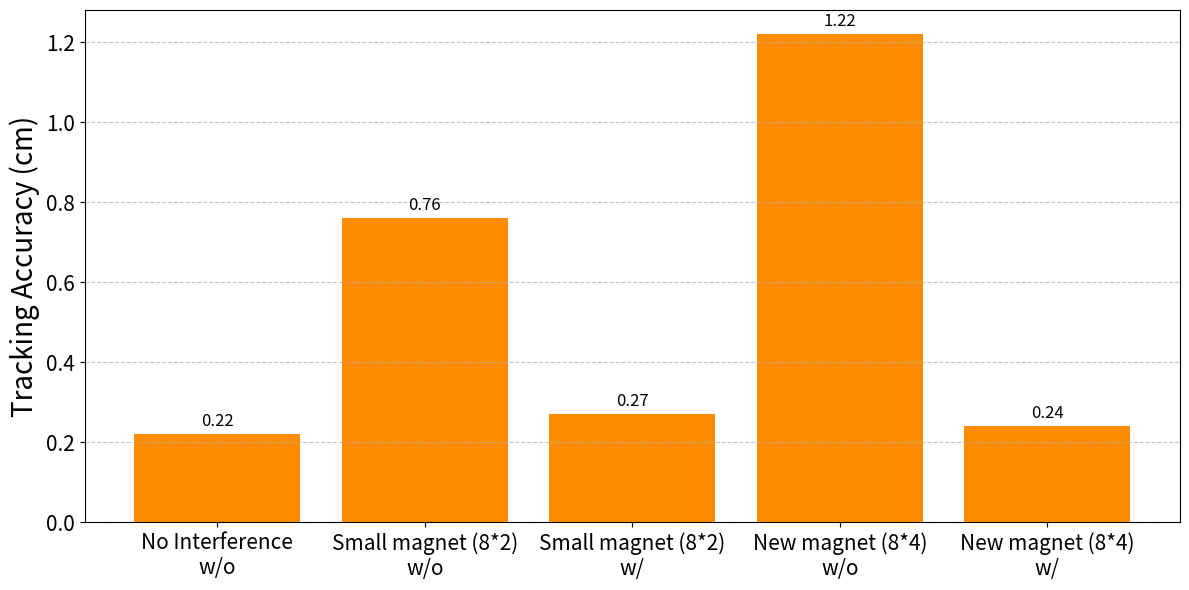

This figure's Python source:
import matplotlib.pyplot as plt
import numpy as np
# New dataset for the second table (Dynamic Target Magnet)

# Define the categories
labels_dynamic = [
    "No Interference\nw/o",
    "Small magnet (8*2)\nw/o",
    "Small magnet (8*2)\nw/",
    "New magnet (8*4)\nw/o",
    "New magnet (8*4)\nw/"
]

# Only one metric is given in this case
accuracy_dynamic = [0.22, 2.25, 0.20, 3.28, 0.20]
accuracy_dynamic = [0.22, 0.76, 0.27, 1.22, 0.24]
x_dyn = np.arange(len(labels_dynamic))  # the label locations

fig, ax = plt.subplots(figsize=(12, 6))
bars = ax.bar(x_dyn, accuracy_dynamic, color='darkorange')

# Add text for labels, title and axes ticks
ax.set_ylabel('Tracking Accuracy (cm)', fontsize=20)
# ax.set_title('Tracking Accuracy (Dynamic Target Magnet)', fontsize=20)
ax.set_xticks(x_dyn)
ax.set_xticklabels(labels_dynamic, fontsize=15)
ax.tick_params(axis='y', labelsize=15)
ax.grid(True, axis='y', linestyle='--', alpha=0.7)

# Add labels on top of bars
for bar in bars:
    height = bar.get_height()
    ax.annotate(f'{height:.2f}',
                xy=(bar.get_x() + bar.get_width() / 2, height),
                xytext=(0, 3),  # 3 points vertical offset
                textcoords="offset points",
                ha='center', va='bottom', fontsize=12)

plt.tight_layout()
plt.show()
